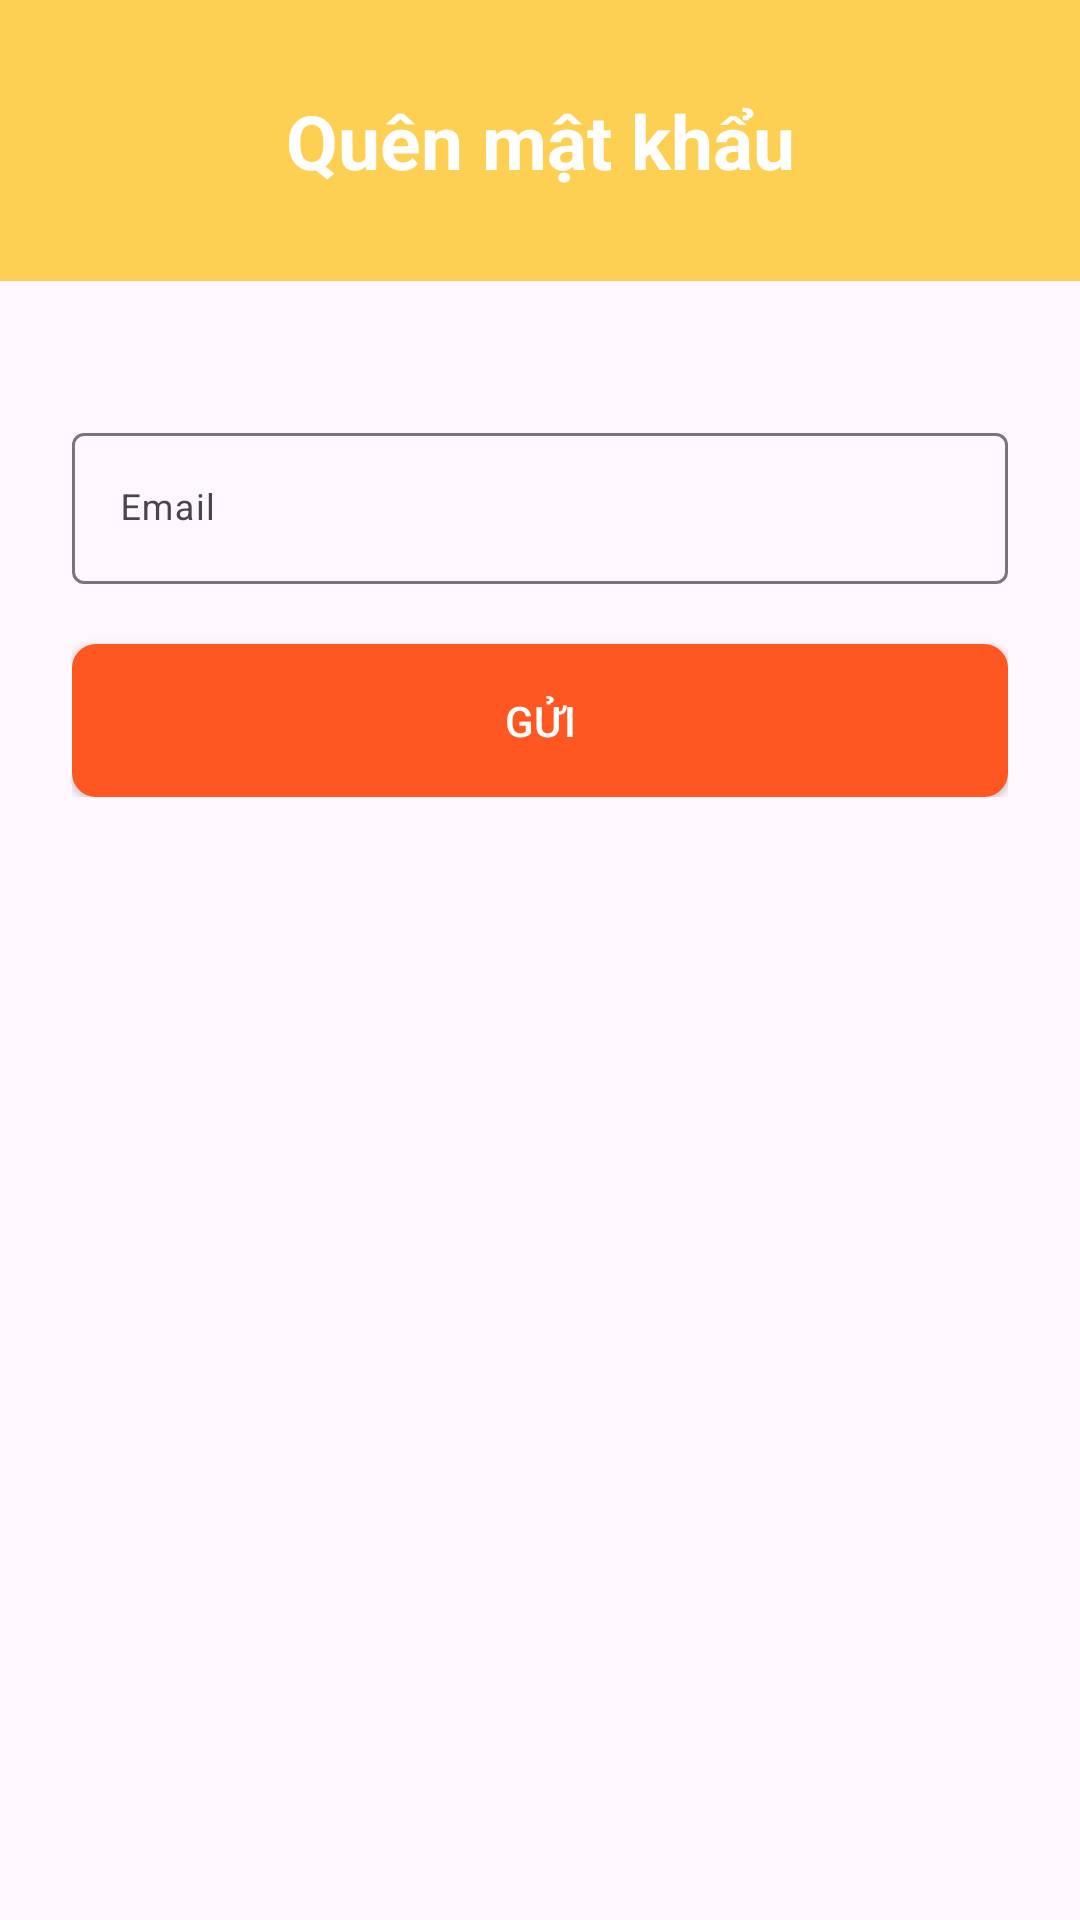

Produce the Android XML layout that renders to this screen, including the resource entries it uses.
<!-- AndroidManifest.xml: application theme Theme.ProjectLL1 -->
<!-- res/layout/activity_forgot_password.xml -->
<?xml version="1.0" encoding="utf-8"?>
<androidx.constraintlayout.widget.ConstraintLayout xmlns:android="http://schemas.android.com/apk/res/android"
    xmlns:app="http://schemas.android.com/apk/res-auto"
    xmlns:tools="http://schemas.android.com/tools"
    android:id="@+id/main"
    android:layout_width="match_parent"
    android:layout_height="match_parent"
    tools:context=".presentation.ui.ForgotPasswordActivity">

    <FrameLayout
        android:id="@+id/frame_header"
        android:layout_width="match_parent"
        android:layout_height="wrap_content"
        app:layout_constraintTop_toTopOf="parent">

        <TextView
            android:id="@+id/textView"
            android:layout_width="match_parent"
            android:layout_height="wrap_content"
            android:background="#FDCF53"
            android:gravity="center"
            android:paddingVertical="30dp"
            android:text="Quên mật khẩu"
            android:textColor="@color/white"
            android:textSize="25sp"
            android:textStyle="bold" />

        <androidx.appcompat.widget.AppCompatImageView
            android:id="@+id/iBtnBack"
            android:layout_width="40dp"
            android:layout_height="40dp"
            android:layout_gravity="start|center_vertical"
            android:layout_marginHorizontal="10dp"
            android:background="@drawable/bg_search_view"
            android:clickable="true"
            android:contentDescription="Back"
            android:focusable="true"
            android:foreground="?attr/selectableItemBackgroundBorderless"
            android:padding="8dp"
            android:src="@drawable/im_arrow_back"
            app:tint="#FF5722" />
    </FrameLayout>

    <LinearLayout
        android:layout_width="match_parent"
        android:layout_height="wrap_content"
        android:layout_marginStart="24dp"
        android:layout_marginEnd="24dp"
        android:layout_marginBottom="8dp"
        android:orientation="vertical"
        app:layout_constraintBottom_toBottomOf="parent"
        app:layout_constraintEnd_toEndOf="parent"
        app:layout_constraintHorizontal_bias="1.0"
        app:layout_constraintStart_toStartOf="parent"
        app:layout_constraintTop_toBottomOf="@+id/frame_header"
        app:layout_constraintVertical_bias="0.065">

        <com.google.android.material.textfield.TextInputLayout
            android:id="@+id/textEmail"
            style="@style/parent"
            android:layout_marginTop="@dimen/loginViewsMargin">

            <EditText
                android:id="@+id/etEmail"
                style="@style/modifiedEditText"
                android:hint="Email"
                android:inputType="textEmailAddress"
                android:maxLines="1" />
        </com.google.android.material.textfield.TextInputLayout>

        <androidx.appcompat.widget.AppCompatButton
            android:id="@+id/btnSubmit"
            android:background="@drawable/button_v2"
            android:layout_height="wrap_content"
            android:layout_width="match_parent"
            android:textColor="#FFF"
            android:layout_gravity="center"
            android:layout_marginTop="@dimen/loginViewsMargin"
            android:padding="16dp"
            android:text="Gửi" />
    </LinearLayout>
</androidx.constraintlayout.widget.ConstraintLayout>
<!-- resources referenced by this layout -->
<resources>
  <color name="white">#FFFFFFFF</color>
  <dimen name="loginViewsMargin">20dp</dimen>
  <!-- drawable button_v2 (drawable) -->
  <?xml version="1.0" encoding="utf-8"?>
  <shape xmlns:android="http://schemas.android.com/apk/res/android"
      android:shape="rectangle">
  
      
      <corners android:radius="7dp"/>
  
      
      <solid android:color="#FF5722"/>
  
      
      <stroke
          android:width="2dp"
          android:color="#FF5722"/>
  </shape>
  <style name="modifiedEditText" parent="parent">
          <item name="android:textSize">@dimen/newsMoreTextSize</item>
          <item name="android:backgroundTint">@color/white</item>
      </style>
  <style name="parent">
          <item name="android:layout_width">match_parent</item>
          <item name="android:layout_height">wrap_content</item>
      </style>
  <style name="Theme.ProjectLL1" parent="Base.Theme.ProjectLL1" />
  <dimen name="newsMoreTextSize">12sp</dimen>
  <style name="Base.Theme.ProjectLL1" parent="Theme.Material3.DayNight.NoActionBar">
          
          
      </style>
</resources>
